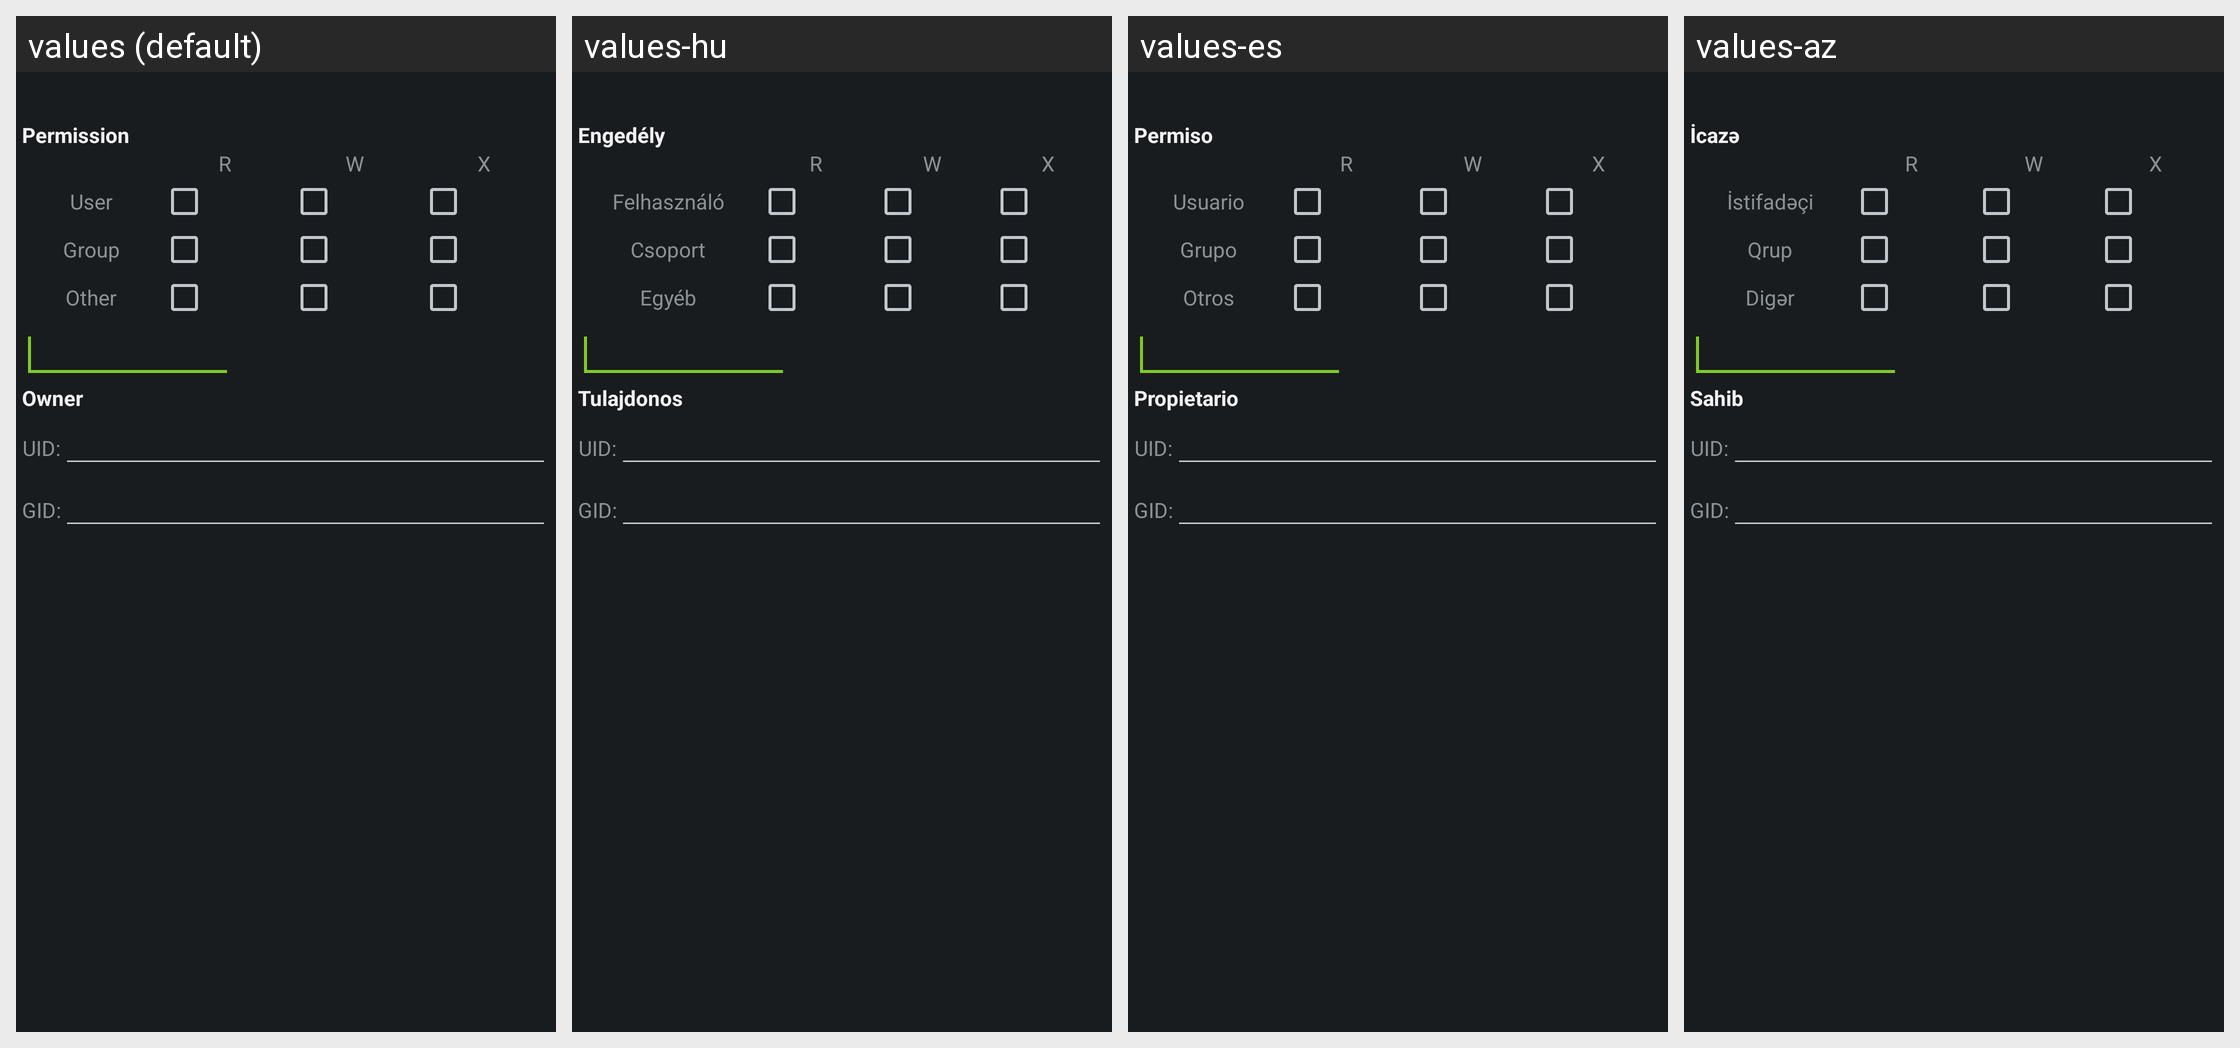

Here is an Android app screen in its default locale and in the app's own translations. Write out the translated-string differences for the strings that appear on this screen.
Android screen res/layout/dlg_permissions.xml rendered under 4 locales, left to right: values (default), values-hu, values-es, values-az. Device: Nexus 5 (rendered at 1080×1920; each locale shown at half size, 540×960, under a caption strip naming it); theme AppTheme.Dark.
Other locales in the repository, not shown: values-ar, values-bg, values-cs, values-da, values-de, values-el, values-fa, values-fr, values-hi, values-hr, values-in, values-it, values-ja, values-ka-rGE, values-ko, values-ky, values-lt, values-pl, values-pt-rBR, values-ru, values-sk, values-sr, values-th-rTH, values-tr, values-ug, values-uk, values-uz, values-zh-rCN, values-zh-rTW.
Strings drawn on this screen, with the default value and each locale's value (text and hints the layout hard-codes, and strings that could not be matched under every locale, appear in the picture but are not listed):

SPD_PERMISSION
  values: Permission
  values-hu: Engedély
  values-es: Permiso
  values-az: İcazə

SPD_USER
  values: User
  values-hu: Felhasználó
  values-es: Usuario
  values-az: İstifadəçi

SPD_GROUP
  values: Group
  values-hu: Csoport
  values-es: Grupo
  values-az: Qrup

SPD_OTHER
  values: Other
  values-hu: Egyéb
  values-es: Otros
  values-az: Digər

SPD_OWNER
  values: Owner
  values-hu: Tulajdonos
  values-es: Propietario
  values-az: Sahib
